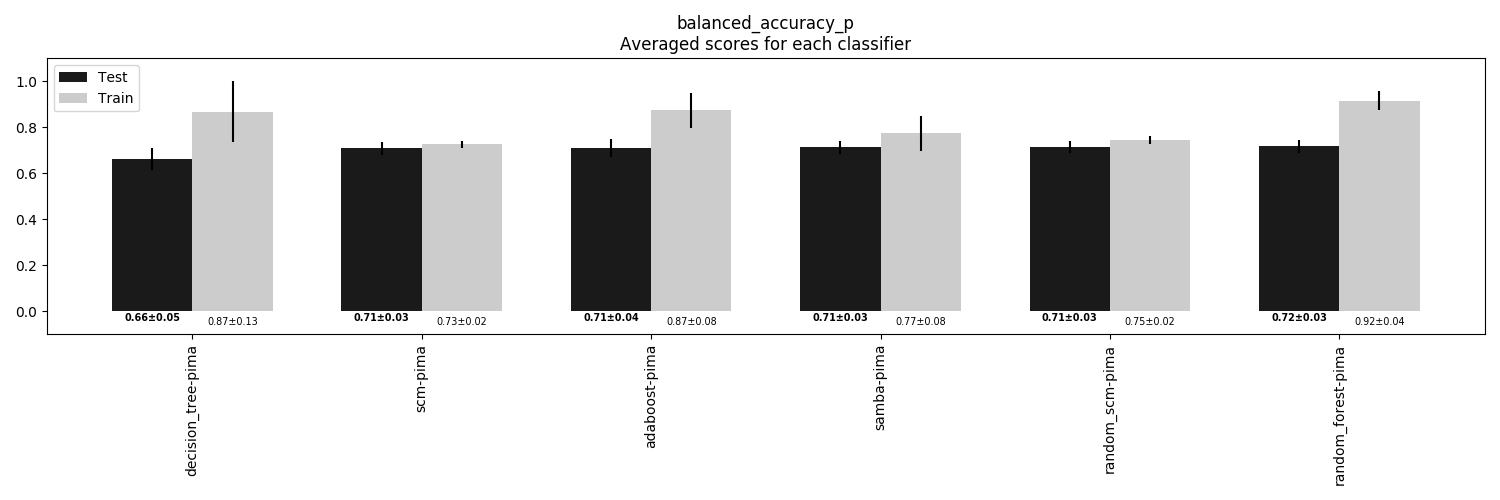

Source data for this figure (header and first rows):
, decision_tree-pima, scm-pima, adaboost-pima, samba-pima, random_scm-pima, random_forest-pima
Train, 0.8679, 0.7262, 0.8739, 0.7737, 0.7451, 0.916
Train STD, 0.1317, 0.01561, 0.07603, 0.077, 0.01544, 0.04242
Test, 0.6629, 0.7084, 0.7103, 0.7123, 0.7138, 0.7174
Test STD, 0.04681, 0.028, 0.03786, 0.02997, 0.02589, 0.02851
